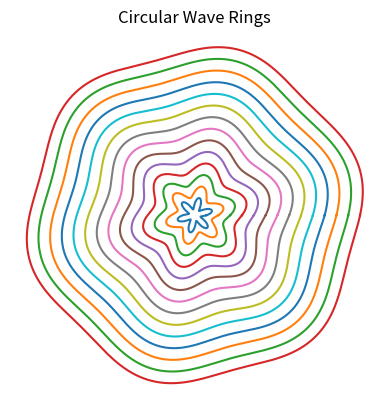

This chart was generated by the following Python code:
import matplotlib.pyplot as plt
import numpy as np

theta = np.linspace(0, 2*np.pi, 500)

for i in range(1, 15):
    r = i + 0.5*np.sin(6*theta)
    x = r * np.cos(theta)
    y = r * np.sin(theta)
    plt.plot(x, y)

plt.title("Circular Wave Rings")
plt.gca().set_aspect('equal')
plt.axis('off')
plt.show()
